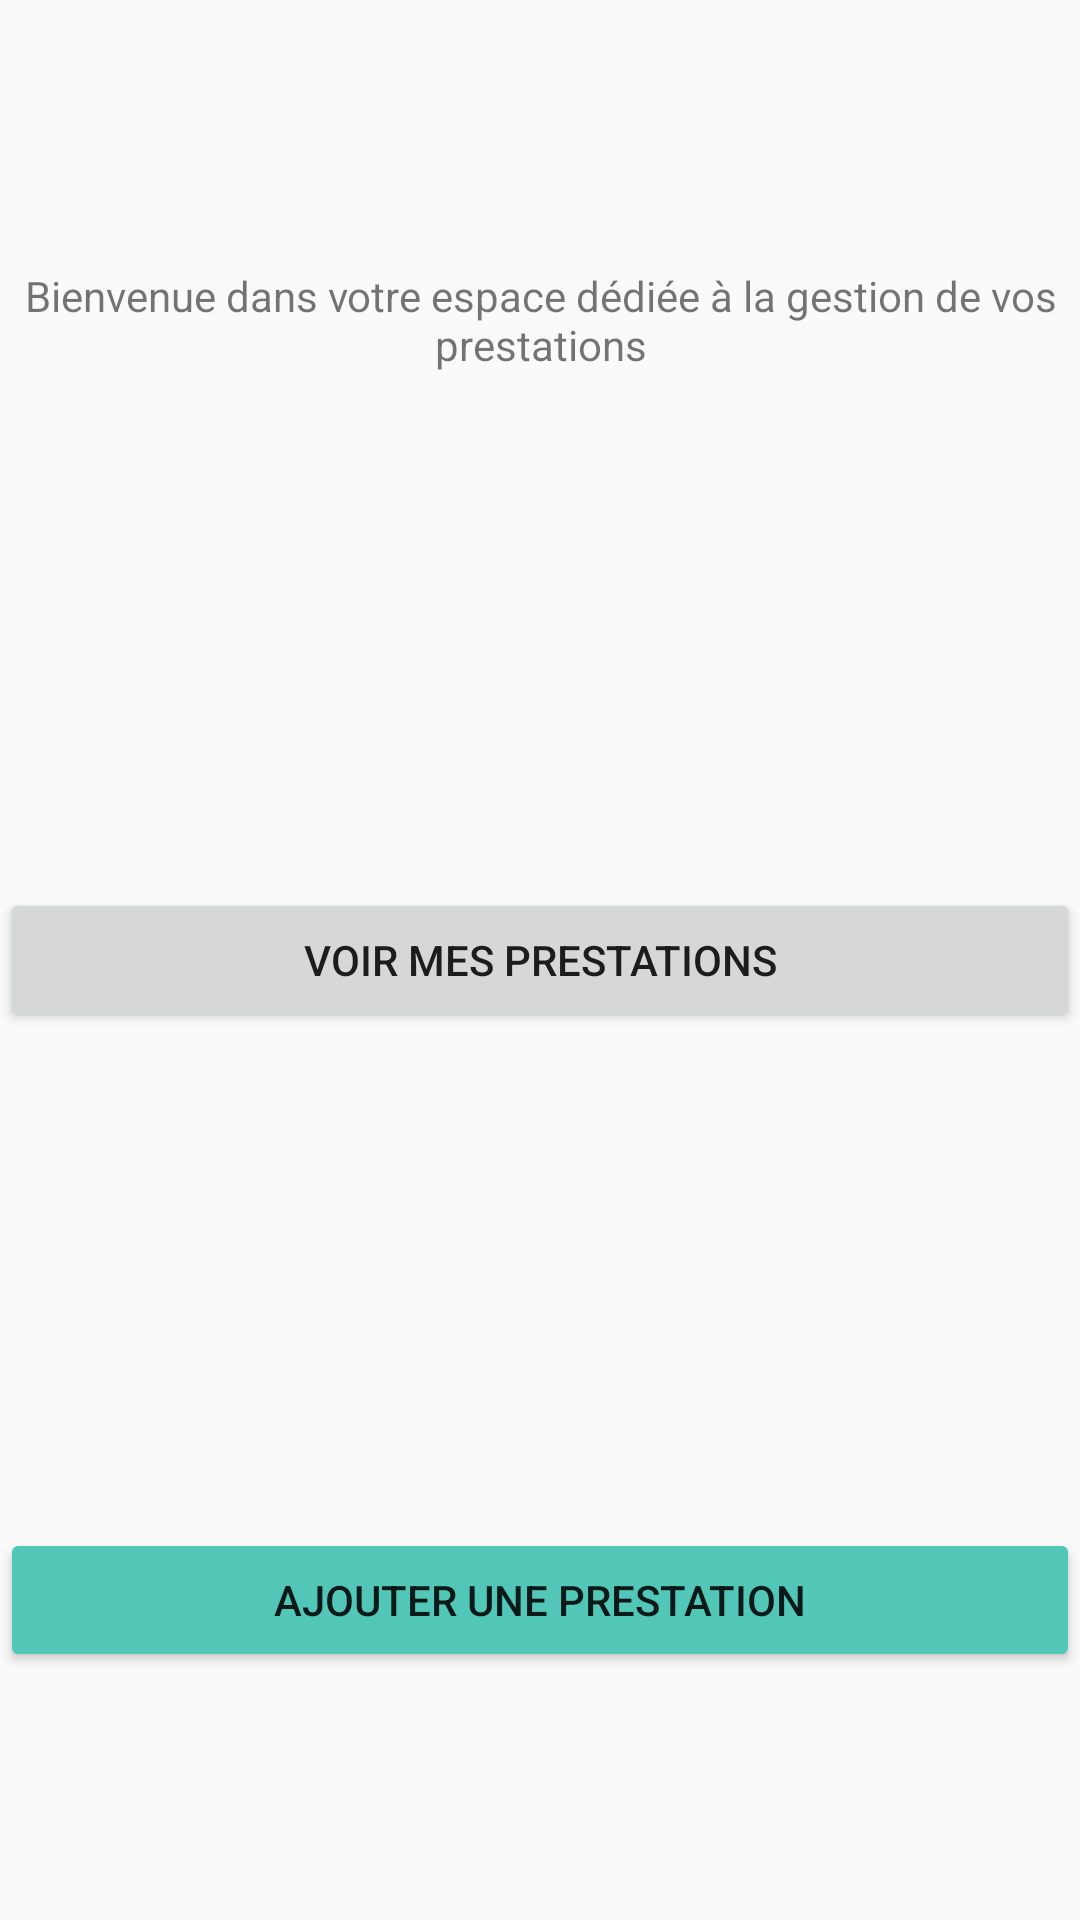

The Android layout XML behind this screen, and the referenced resources:
<!-- AndroidManifest.xml: application theme Theme.SapoZone -->
<!-- res/layout/activity_manage_my_prestation.xml -->
<?xml version="1.0" encoding="utf-8"?>
<androidx.constraintlayout.widget.ConstraintLayout xmlns:android="http://schemas.android.com/apk/res/android"
    xmlns:app="http://schemas.android.com/apk/res-auto"
    xmlns:tools="http://schemas.android.com/tools"
    android:layout_width="match_parent"
    android:layout_height="match_parent"
    tools:context=".ManageMyPrestationActivity">

    <LinearLayout
        android:layout_width="match_parent"
        android:layout_height="match_parent"
        android:gravity="center"
        android:orientation="vertical">

        <LinearLayout
            android:layout_width="match_parent"
            android:layout_height="match_parent"
            android:layout_gravity="center"
            android:layout_weight="1"
            android:gravity="center"
            android:orientation="horizontal">

            <TextView
                android:id="@+id/textView13"
                android:layout_width="wrap_content"
                android:layout_height="wrap_content"
                android:layout_gravity="center"
                android:layout_weight="1"
                android:gravity="center"
                android:text="Bienvenue dans votre espace dédiée à la gestion de vos prestations" />
        </LinearLayout>

        <LinearLayout
            android:layout_width="match_parent"
            android:layout_height="match_parent"
            android:layout_gravity="center"
            android:layout_weight="1"
            android:gravity="center"
            android:orientation="horizontal">

            <Button
                android:id="@+id/button_view_prestation"
                android:layout_width="wrap_content"
                android:layout_height="wrap_content"
                android:layout_weight="1"
                android:text="Voir mes prestations"
                android:onClick="getMyPrestation"/>
        </LinearLayout>

        <LinearLayout
            android:layout_width="match_parent"
            android:layout_height="match_parent"
            android:layout_gravity="center"
            android:layout_weight="1"
            android:gravity="center"
            android:orientation="horizontal" >

            <Button
                android:id="@+id/button_ajout_prestation"
                android:layout_width="wrap_content"
                android:layout_height="wrap_content"
                android:layout_weight="1"
                android:onClick="addMyPrestation"
                android:text="Ajouter une prestation"
                app:backgroundTint="@color/primary_light" />
        </LinearLayout>
    </LinearLayout>
</androidx.constraintlayout.widget.ConstraintLayout>
<!-- resources referenced by this layout -->
<resources>
  <color name="primary_light">#52c7b8</color>
  <style name="Theme.SapoZone" parent="Theme.AppCompat.Light.NoActionBar">
          
          <item name="colorPrimary">@color/primary</item>
          <item name="colorPrimaryVariant">@color/primary_dark</item>
          <item name="colorOnPrimary">@color/primary_light</item>
          
          <item name="colorSecondary">@color/secondary</item>
          <item name="colorSecondaryVariant">@color/secondary_light</item>
          <item name="colorOnSecondary">@color/secondary_dark</item>
  
          
          <item name="android:statusBarColor" tools:targetApi="l">?attr/colorPrimaryVariant</item>
          
      </style>
  <color name="primary">#009688</color>
  <color name="primary_dark">#00675b</color>
  <color name="secondary">#ffeb3b</color>
  <color name="secondary_light">#ffff72</color>
  <color name="secondary_dark">#c8b900</color>
</resources>
